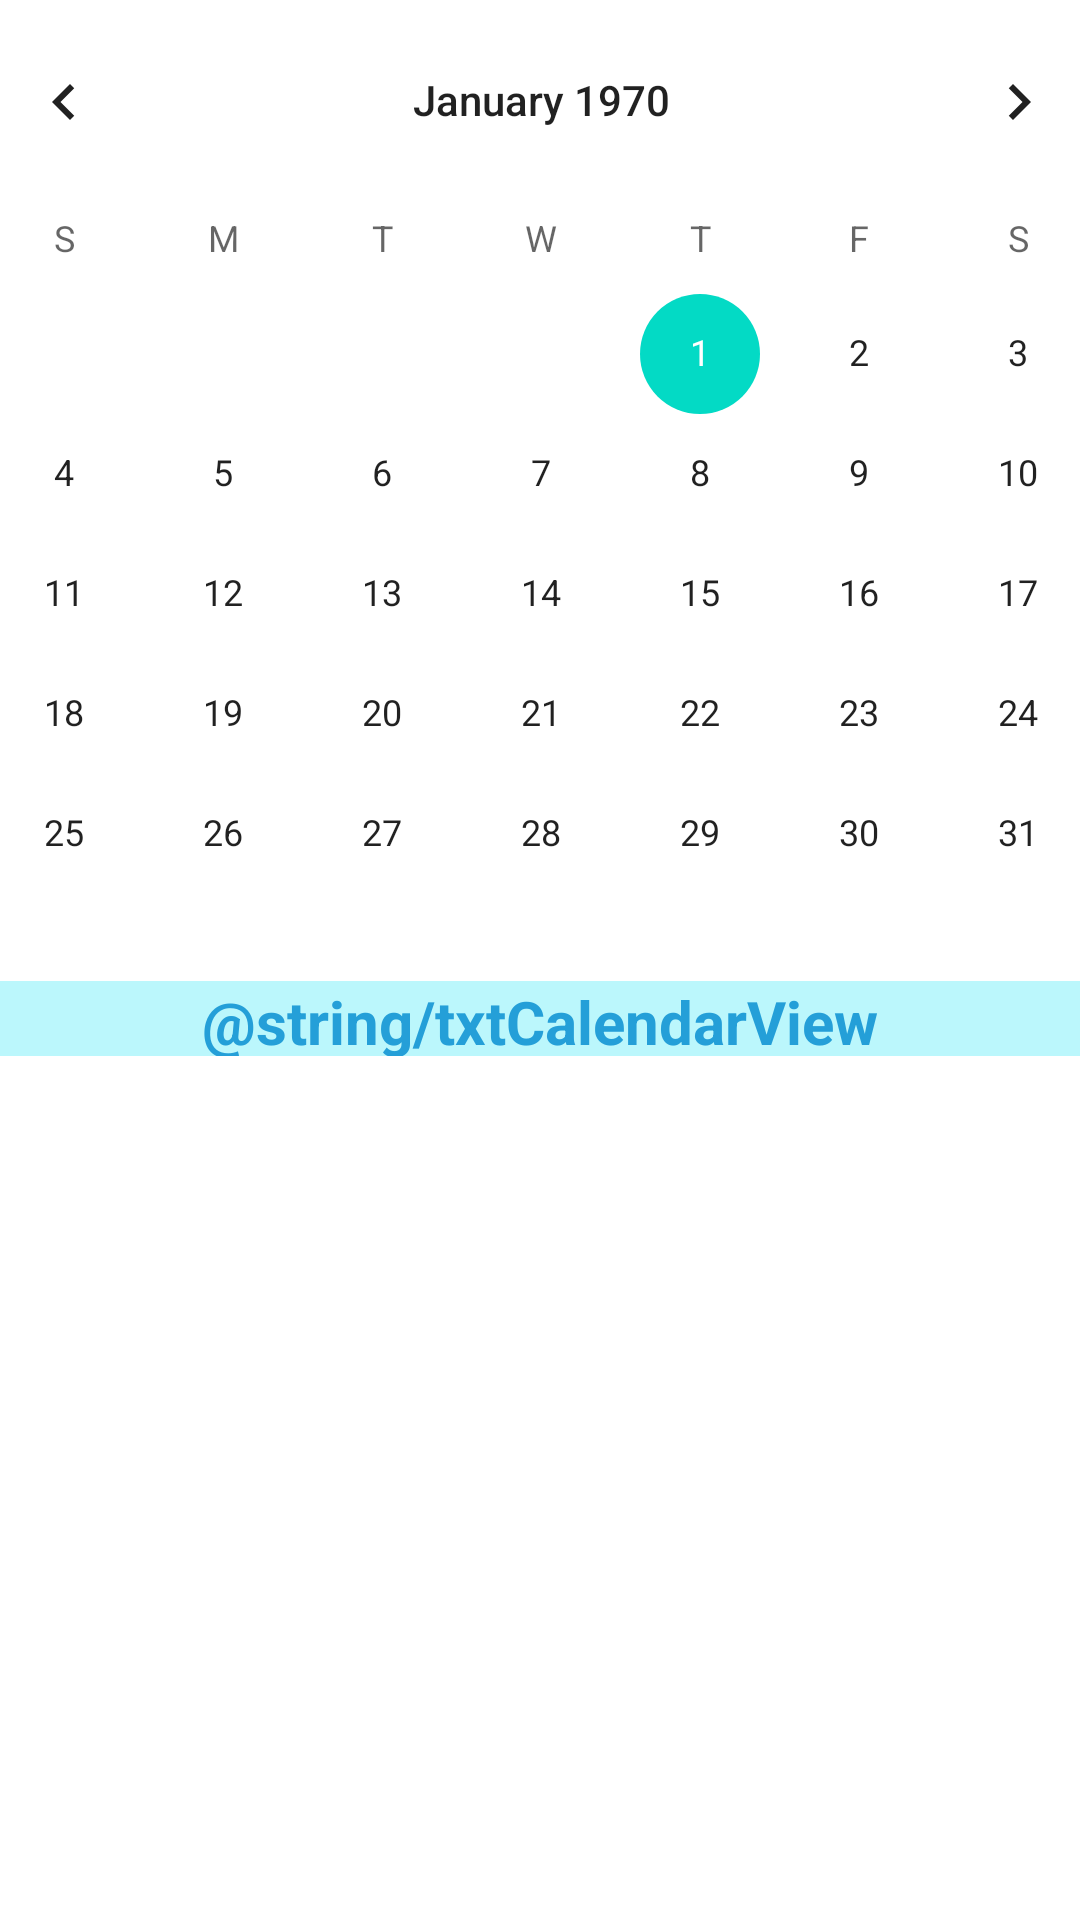

Write the Android layout XML for this screen, with the resource values it uses.
<!-- AndroidManifest.xml: application theme Theme.Bd_App_TFC_Alberto -->
<!-- res/layout/fragment_calendar.xml -->
<?xml version="1.0" encoding="utf-8"?>
<FrameLayout xmlns:android="http://schemas.android.com/apk/res/android"
    xmlns:app="http://schemas.android.com/apk/res-auto"
    xmlns:tools="http://schemas.android.com/tools"
    android:layout_width="match_parent"
    android:layout_height="match_parent"
    tools:context=".ui.CalendarFragment">

    
    <TextView
        android:layout_width="match_parent"
        android:layout_height="match_parent" />

    <androidx.constraintlayout.widget.ConstraintLayout
        android:layout_width="match_parent"
        android:layout_height="match_parent">

        <CalendarView
            android:id="@+id/calendarView2"
            android:layout_width="411dp"
            android:layout_height="327dp"
            android:visibility="visible"
            app:layout_constraintEnd_toEndOf="parent"
            app:layout_constraintStart_toStartOf="parent"
            app:layout_constraintTop_toTopOf="parent" />

        <androidx.recyclerview.widget.RecyclerView
            android:layout_width="0dp"
            android:layout_height="0dp"
            app:layout_constraintBottom_toBottomOf="parent"
            app:layout_constraintEnd_toEndOf="parent"
            app:layout_constraintStart_toStartOf="parent"
            app:layout_constraintTop_toBottomOf="@+id/txtCalendarView" />

        <TextView
            android:id="@+id/txtCalendarView"
            android:layout_width="0dp"
            android:layout_height="25dp"
            android:background="#5433E6F6"
            android:gravity="center"
            android:text="@string/txtCalendarView"
            android:textColor="#249FD8"
            android:textSize="20sp"
            android:textStyle="bold"
            app:layout_constraintEnd_toEndOf="parent"
            app:layout_constraintStart_toStartOf="parent"
            app:layout_constraintTop_toBottomOf="@+id/calendarView2" />
    </androidx.constraintlayout.widget.ConstraintLayout>

</FrameLayout>
<!-- resources referenced by this layout -->
<resources>
  <style name="Theme.Bd_App_TFC_Alberto" parent="Theme.MaterialComponents.DayNight.DarkActionBar">
          
          <item name="colorPrimary">@color/purple_500</item>
          <item name="colorPrimaryVariant">@color/purple_700</item>
          <item name="colorOnPrimary">@color/white</item>
          
          <item name="colorSecondary">@color/teal_200</item>
          <item name="colorSecondaryVariant">@color/teal_700</item>
          <item name="colorOnSecondary">@color/black</item>
          
          <item name="android:statusBarColor" tools:targetApi="l">?attr/colorPrimaryVariant</item>
          
      </style>
  <!-- not gathered from this repository: default colours our renderer supplied (Android Studio template values) -->
  <color name="purple_500">#FF6200EE</color>
  <color name="purple_700">#FF3700B3</color>
  <color name="teal_200">#FF03DAC5</color>
  <color name="teal_700">#FF018786</color>
  <color name="black">#FF000000</color>
  <color name="white">#FFFFFFFF</color>
</resources>
